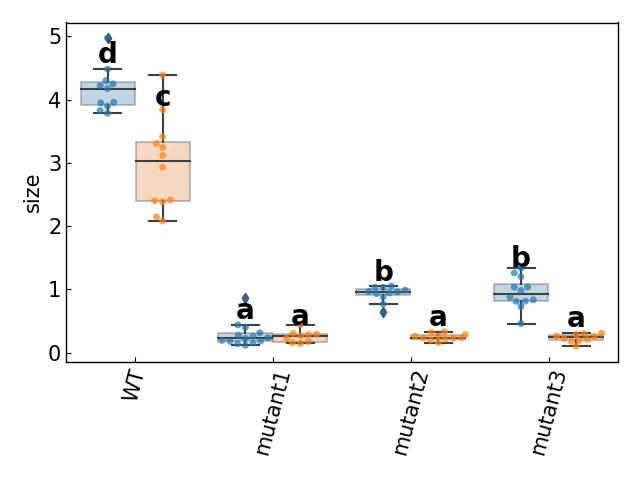

The data file committed next to this chart (first rows):
WT, Mock, 4.977
WT, Mock, 4.301
WT, Mock, 4.221
WT, Mock, 3.895
WT, Mock, 4.251
WT, Mock, 4.483
WT, Mock, 3.787
WT, Mock, 4.176
WT, Mock, 3.829
WT, Mock, 3.95
WT, Mock, 3.959
WT, Treated, 3.417
WT, Treated, 4.389
WT, Treated, 2.405
WT, Treated, 2.387
WT, Treated, 3.84
WT, Treated, 3.246
WT, Treated, 2.415
WT, Treated, 2.083
WT, Treated, 3.309
WT, Treated, 2.932
WT, Treated, 2.149
WT, Treated, 3.119
mutant1, Mock, 0.225
mutant1, Mock, 0.119
mutant1, Mock, 0.181
mutant1, Mock, 0.153
mutant1, Mock, 0.185
mutant1, Mock, 0.141
mutant1, Mock, 0.261
mutant1, Mock, 0.276
mutant1, Mock, 0.44
mutant1, Mock, 0.401
mutant1, Mock, 0.314
mutant1, Mock, 0.194
mutant1, Mock, 0.237
mutant1, Treated, 0.147
mutant1, Treated, 0.231
mutant1, Treated, 0.442
mutant1, Treated, 0.306
mutant1, Treated, 0.158
mutant1, Treated, 0.293
mutant1, Treated, 0.285
mutant1, Treated, 0.177
mutant1, Treated, 0.264
mutant1, Mock, 0.868
mutant2, Mock, 0.768
mutant2, Mock, 0.641
mutant2, Mock, 0.88
mutant2, Mock, 0.989
mutant2, Mock, 1.034
mutant2, Mock, 1.053
mutant2, Mock, 0.935
mutant2, Mock, 0.944
mutant2, Mock, 1.033
mutant2, Mock, 0.962
mutant2, Mock, 0.968
mutant2, Treated, 0.198
mutant2, Treated, 0.232
mutant2, Treated, 0.269
mutant2, Treated, 0.213
... 29 more rows
